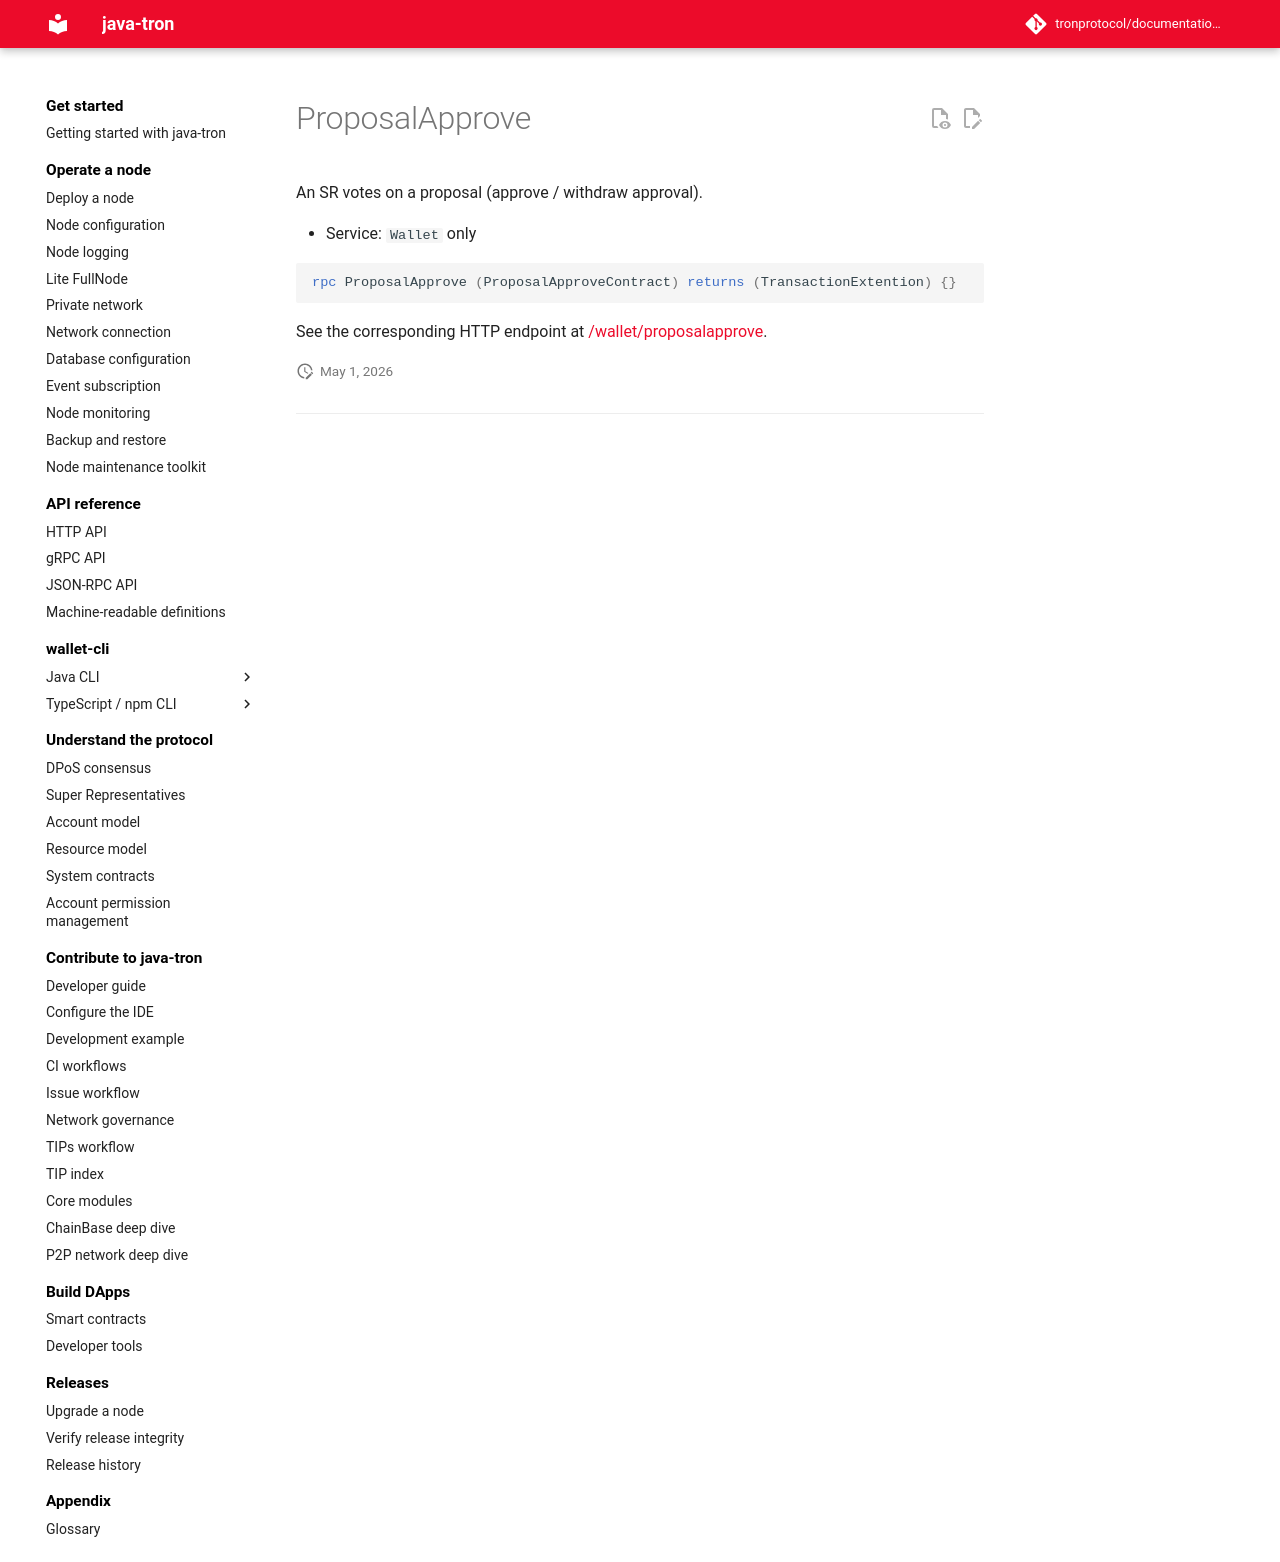

repository: tronprotocol/documentation-en · page: api/rpc/witness-and-governance/ProposalApprove/index.html · generator: mkdocs

# ProposalApprove

An SR votes on a proposal (approve / withdraw approval).

- Service: `Wallet` only

```protobuf
rpc ProposalApprove (ProposalApproveContract) returns (TransactionExtention) {}
```

See the corresponding HTTP endpoint at [/wallet/proposalapprove](../../http/witness-and-governance/proposalapprove.md).
